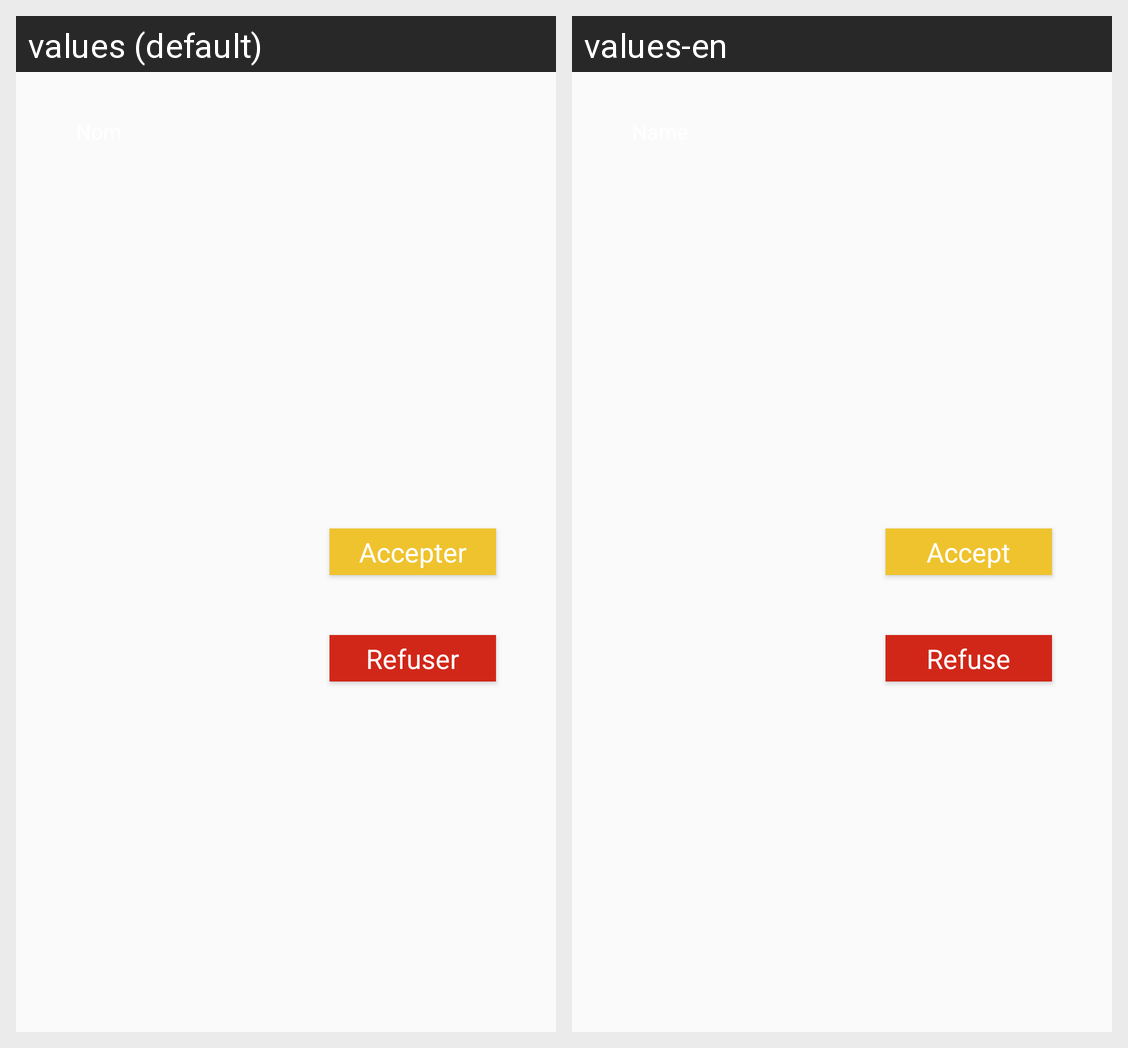

The same Android screen rendered under two of its app's locales, left to right. List the strings drawn on it with the default value and each locale's translation.
Android screen res/layout/activity_waiting_list_item.xml rendered under 2 locales, left to right: values (default), values-en. Device: Nexus 5 (rendered at 1080×1920; each locale shown at half size, 540×960, under a caption strip naming it); theme AppTheme.NoActionBar.
Strings drawn on this screen, with the default value and each locale's value (text and hints the layout hard-codes, and strings that could not be matched under every locale, appear in the picture but are not listed):

waiting_list_refuse
  values: Refuser
  values-en: Refuse

waiting_list_accept
  values: Accepter
  values-en: Accept
